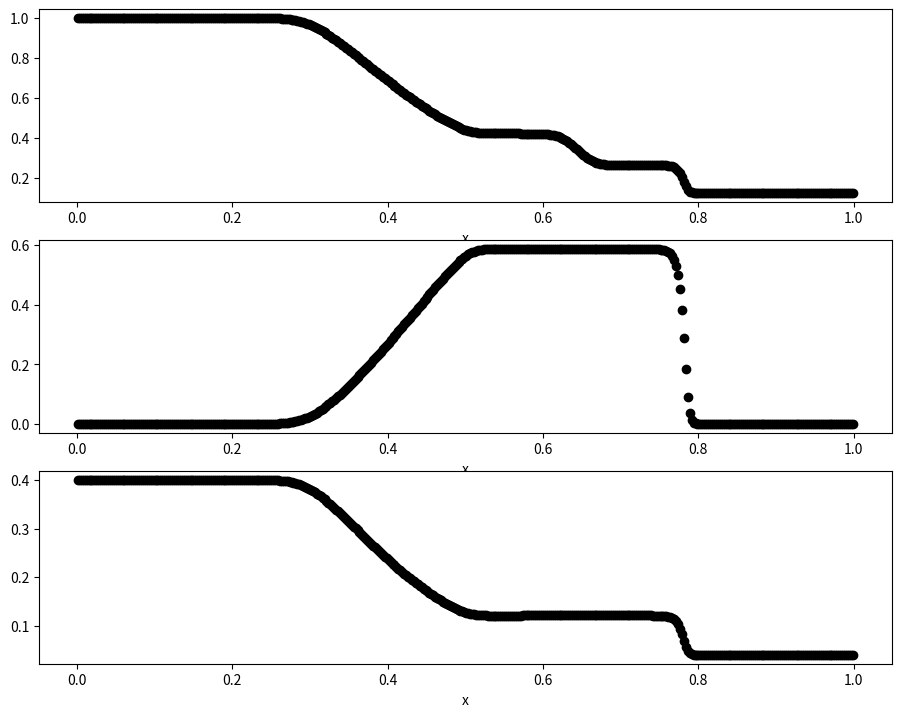

Generate this figure with matplotlib:
#!/usr/bin/env python3
"""
Solve the 1D Euler equations using the 
finite-volume method.

So far this is first order because the solution
in each volume is only represented by cell averages.
Higher orders may require the use of a limiter.
"""
import numpy as np

# CONSTANTS
GAMMA = 1.4


def calc_p(u):
    """Given a state vector calculate pressure"""
    return (GAMMA - 1) * (u[2] - 0.5 * u[1]**2 / u[0])


def calc_F(u):
    """Given a a state vector U calculate the flux vector F"""
    F = np.zeros(3)
    p = calc_p(u)
    F[0] = u[1]
    F[1] = u[1]**2 / u[0] + p
    F[2] = u[1] / u[0] * (u[2] + p)
    return F
    
def calc_Fhat(ul, ur, typeflux='hlle', dx=None, dt=None):
    """Calculate the flux at the interface."""
    Fl = calc_F(ul)
    Fr = calc_F(ur)

    if 'rusanov' in typeflux:
        pl = calc_p(ul)
        pr = calc_p(ur)

        slmax = np.maximum(0., -ul[1] / ul[0] + np.sqrt(GAMMA * pl / ul[0]))
        srmax = np.maximum(0., ur[1] / ur[0] + np.sqrt(GAMMA * pr / ur[0]))
        
        smax = np.maximum(slmax, srmax)

        return 0.5 * (Fl + Fr) - 0.5 * smax * (ur - ul)
        
    elif 'roe' in typeflux:

        # Calculate Roe averages
        sqrtrhol = np.sqrt(ul[0])
        sqrtrhor = np.sqrt(ur[0])
        Hr = ur[2] / ur[0] + calc_p(ur) / ur[0] 
        Hl = ul[2] / ul[0] + calc_p(ul) / ul[0]

        ubar = (sqrtrhol * ul[1] / ul[0] + sqrtrhor * ur[1] / ur[0]) / \
               (sqrtrhol + sqrtrhor)

        Hbar = (sqrtrhol * Hl + sqrtrhor * Hr) / \
               (sqrtrhol + sqrtrhor)

        cbar = np.sqrt(GAMMA * (GAMMA - 1) / (2 - GAMMA) * (Hbar - 0.5 * ubar**2))

        R = np.zeros((3, 3))
        R[0, :] = 1
        R[1, 0] = ubar - cbar
        R[1, 1] = ubar
        R[1, 2] = ubar + cbar
        R[2, 0] = Hbar - ubar * cbar
        R[2, 1] = 0.5 * ubar**2
        R[2, 2] = Hbar + ubar * cbar
        L = np.linalg.inv(R)
        Lambda = np.abs(np.diag(np.array([ubar - cbar, ubar, ubar + cbar])))

        # Entropy fix
        epsilon = 0.05 * cbar
        for i in range(3):
            Lambda[i, i] = (epsilon**2 + Lambda[i, i]**2) / (2 * epsilon) \
                           if np.abs(Lambda[i, i]) < epsilon else Lambda[i, i]
            
        return 0.5 * (Fl + Fr) - 0.5 *\
            np.matmul(R, np.matmul(Lambda, np.matmul(L, ur - ul)))           

    elif 'laxfriedrichs' in typeflux:
        return 0.5 * (Fl + Fr) - 0.5 * dx / dt * (ur - ul)

    elif 'hlle' in typeflux:

        pl = calc_p(ul)
        pr = calc_p(ur)
        
        slmax = np.maximum(0., -ul[1] / ul[0] + np.sqrt(GAMMA * pl / ul[0]))
        slmin = np.minimum(0., -ul[1] / ul[0] - np.sqrt(GAMMA * pl / ul[0]))
        srmax = np.maximum(0., ur[1] / ur[0] + np.sqrt(GAMMA * pr / ur[0]))
        srmin = np.minimum(0., ur[1] / ur[0] - np.sqrt(GAMMA * pr / ur[0]))        
        smin = np.minimum(slmin, srmin)
        smax = np.maximum(slmax, srmax)
        
        return 0.5 * (Fl + Fr) - 0.5 * ((smax + smin) / (smax - smin)) * (Fr - Fl) \
               + ((smax * smin) / (smax - smin)) * (ur - ul) 
    
    elif 'linde' in typeflux:
        pass


def advance_in_time_explicit(u, Flface, Frface, dt, dx, tsteptype='euler'):
    """ Time marching (explicit)"""
    if 'euler' in tsteptype:
        return u + dt / dx * (Flface - Frface)


def add_axes(ax, x, u, **kwargs):
    """Make one plot and return the axes"""
    ax.plot(x, u, **kwargs)
    return ax

if __name__ == "__main__":

    # Setup
    N = 400
    xmin = 0.0
    xmax = 1.0
    tmax = 0.25
    dt = 0.001
    x = np.linspace(xmin, xmax, N + 1)
    dx = x[1] - x[0]
    u = np.zeros((3, N))
    Fhat = np.zeros((3, N + 1))
    tflux = 'roe'
    

    # Initial condition
    midway = int(N/2) if N % 2 == 0 else int(N/2 + 1)
    u[0, :midway] = 1.0
    u[1, :midway] = 0.0
    u[2, :midway] = 1.0
    u[0, midway:] = 0.125
    u[1, midway:] = 0.0
    u[2, midway:] = 0.1
    u_init = u * 1.0
    
    # Update states until tmax
    t = 0
    while t < tmax:
        # Boundary condition
        Fhat[:, 0] = calc_F(u_init[:, 0])
        Fhat[:, -1] = calc_F(u_init[:, -1]) 
        for i in range(1, N):
            Fhat[:, i] = calc_Fhat(u[:, i - 1], u[:, i], typeflux=tflux, dx=dx, dt=dt)
            u[:, i - 1] = advance_in_time_explicit(u[:, i - 1], Fhat[:, i - 1], Fhat[:, i], dt, dx)

        t += dt

    # Calculate fine grid solution
    
    # Plot solution
    import matplotlib.pyplot as plt
    fig, ax = plt.subplots(3, 1, figsize=(11, 8.5))
    xc = np.zeros(N)
    for i in range(N):
        xc[i] = 0.5 * (x[i] + x[i + 1])

    ax[0].scatter(xc, u[0, :], color='k')
    ax[1].scatter(xc, u[1, :] / u[0, :], color='k')
    ax[2].scatter(xc, calc_p(u), color='k')
    
    for i in range(3):
        ax[i].set_xlabel('x')

    plt.show()
    
    
